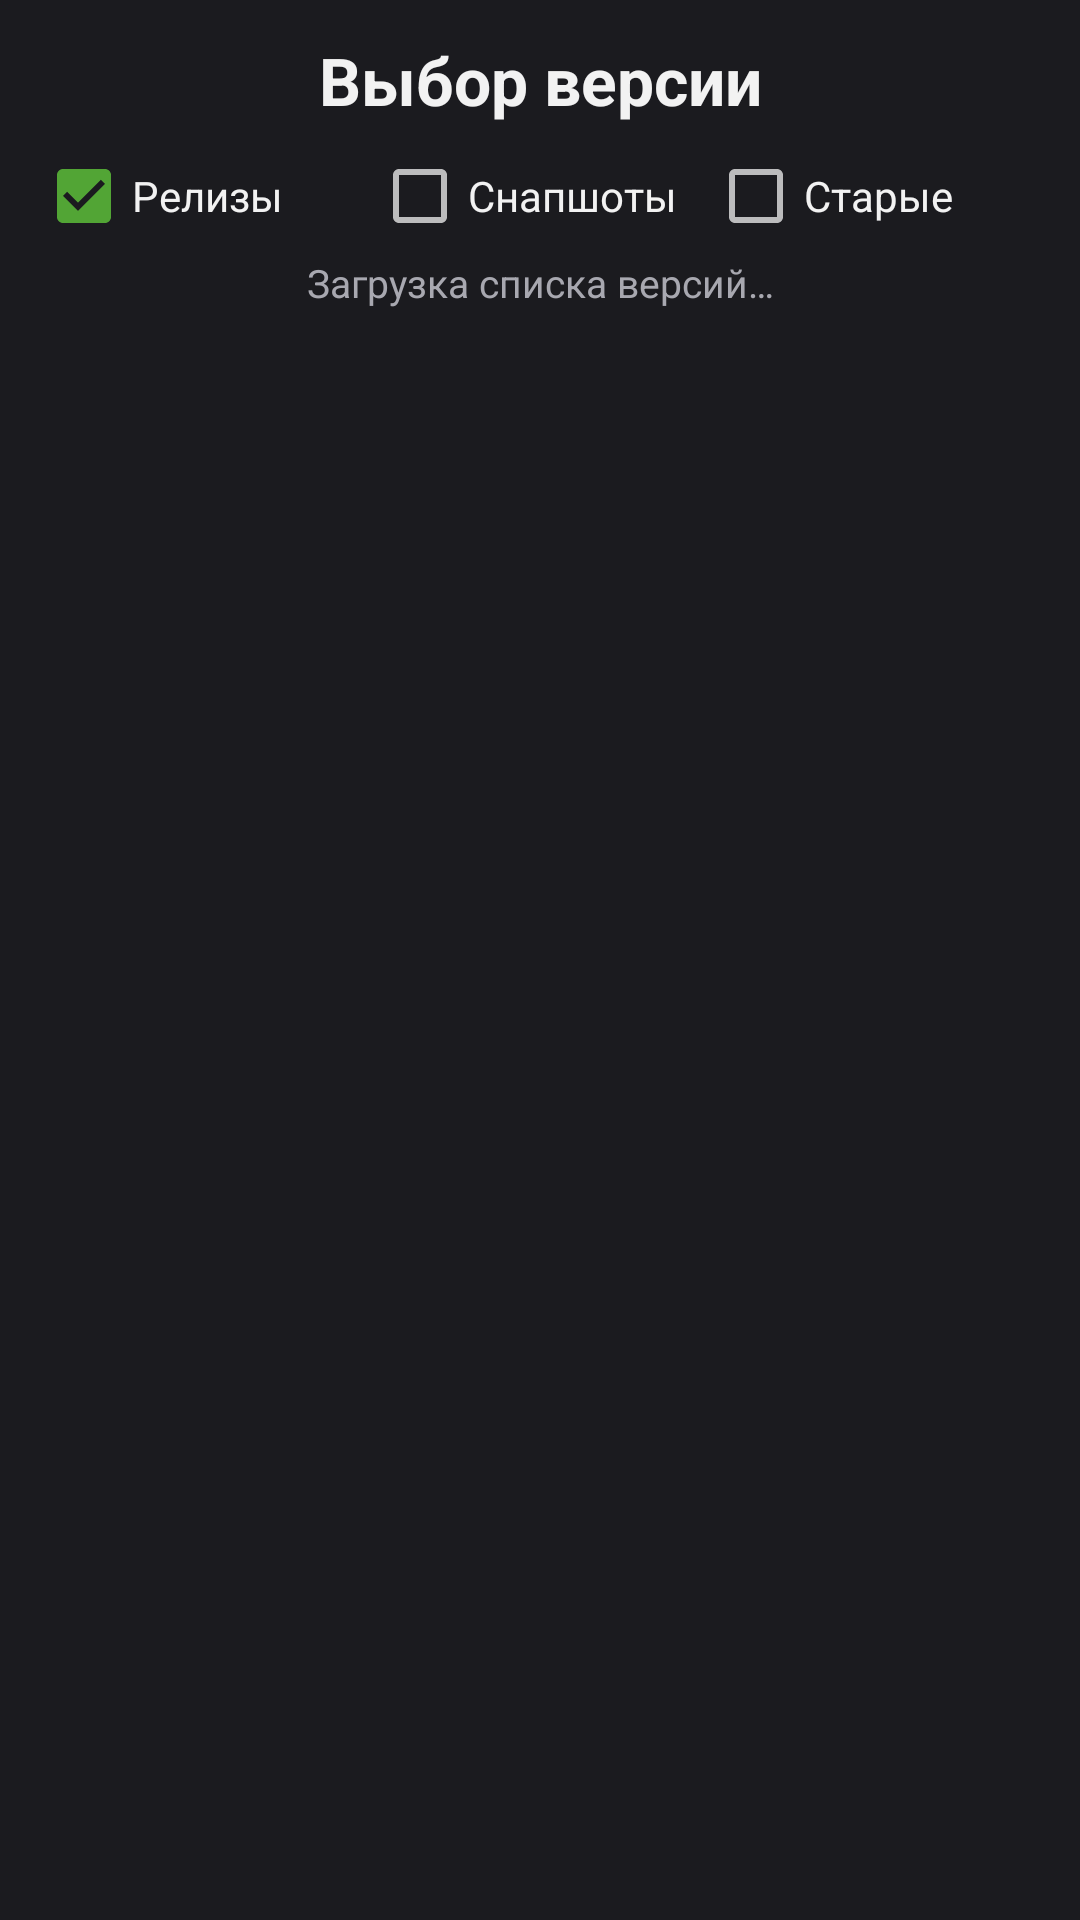

Write the Android layout XML for this screen, with the resource values it uses.
<!-- AndroidManifest.xml: application theme AppTheme -->
<!-- res/layout/activity_version.xml -->
<?xml version="1.0" encoding="utf-8"?>
<LinearLayout xmlns:android="http://schemas.android.com/apk/res/android"
    android:layout_width="match_parent"
    android:layout_height="match_parent"
    android:orientation="vertical"
    android:padding="12dp">

    <TextView
        style="@style/Title"
        android:layout_width="match_parent"
        android:layout_height="wrap_content"
        android:gravity="center"
        android:text="@string/version_title" />

    <LinearLayout
        android:layout_width="match_parent"
        android:layout_height="wrap_content"
        android:layout_marginTop="8dp"
        android:orientation="horizontal">

        <CheckBox
            android:id="@+id/f_release"
            android:layout_width="0dp"
            android:layout_height="wrap_content"
            android:layout_weight="1"
            android:checked="true"
            android:text="@string/filter_release"
            android:textColor="@color/text" />

        <CheckBox
            android:id="@+id/f_snapshot"
            android:layout_width="0dp"
            android:layout_height="wrap_content"
            android:layout_weight="1"
            android:text="@string/filter_snapshot"
            android:textColor="@color/text" />

        <CheckBox
            android:id="@+id/f_old"
            android:layout_width="0dp"
            android:layout_height="wrap_content"
            android:layout_weight="1"
            android:text="@string/filter_old"
            android:textColor="@color/text" />
    </LinearLayout>

    <TextView
        android:id="@+id/v_status"
        style="@style/Label"
        android:layout_width="match_parent"
        android:layout_height="wrap_content"
        android:gravity="center"
        android:padding="4dp"
        android:text="@string/loading" />

    <ListView
        android:id="@+id/list"
        android:layout_width="match_parent"
        android:layout_height="0dp"
        android:layout_weight="1"
        android:divider="@android:color/transparent"
        android:dividerHeight="6dp" />
</LinearLayout>
<!-- resources referenced by this layout -->
<resources>
  <color name="text">#FFF2F2F2</color>
  <string name="filter_old">Старые</string>
  <string name="filter_release">Релизы</string>
  <string name="filter_snapshot">Снапшоты</string>
  <string name="loading">Загрузка списка версий…</string>
  <string name="version_title">Выбор версии</string>
  <style name="Label">
          <item name="android:textColor">@color/text_dim</item>
          <item name="android:textSize">13sp</item>
      </style>
  <style name="Title">
          <item name="android:textColor">@color/text</item>
          <item name="android:textSize">22sp</item>
          <item name="android:textStyle">bold</item>
      </style>
  <style name="AppTheme" parent="android:Theme.Material.NoActionBar">
          <item name="android:colorPrimary">@color/accent</item>
          <item name="android:colorPrimaryDark">@color/bg</item>
          <item name="android:colorAccent">@color/accent_light</item>
          <item name="android:windowBackground">@color/bg</item>
          <item name="android:statusBarColor">@color/bg</item>
          <item name="android:navigationBarColor">@color/bg</item>
          <item name="android:textColor">@color/text</item>
      </style>
  <color name="text_dim">#FFA8A8B0</color>
  <color name="accent">#FF3C8527</color>
  <color name="bg">#FF1B1B1F</color>
  <color name="accent_light">#FF52A535</color>
</resources>
